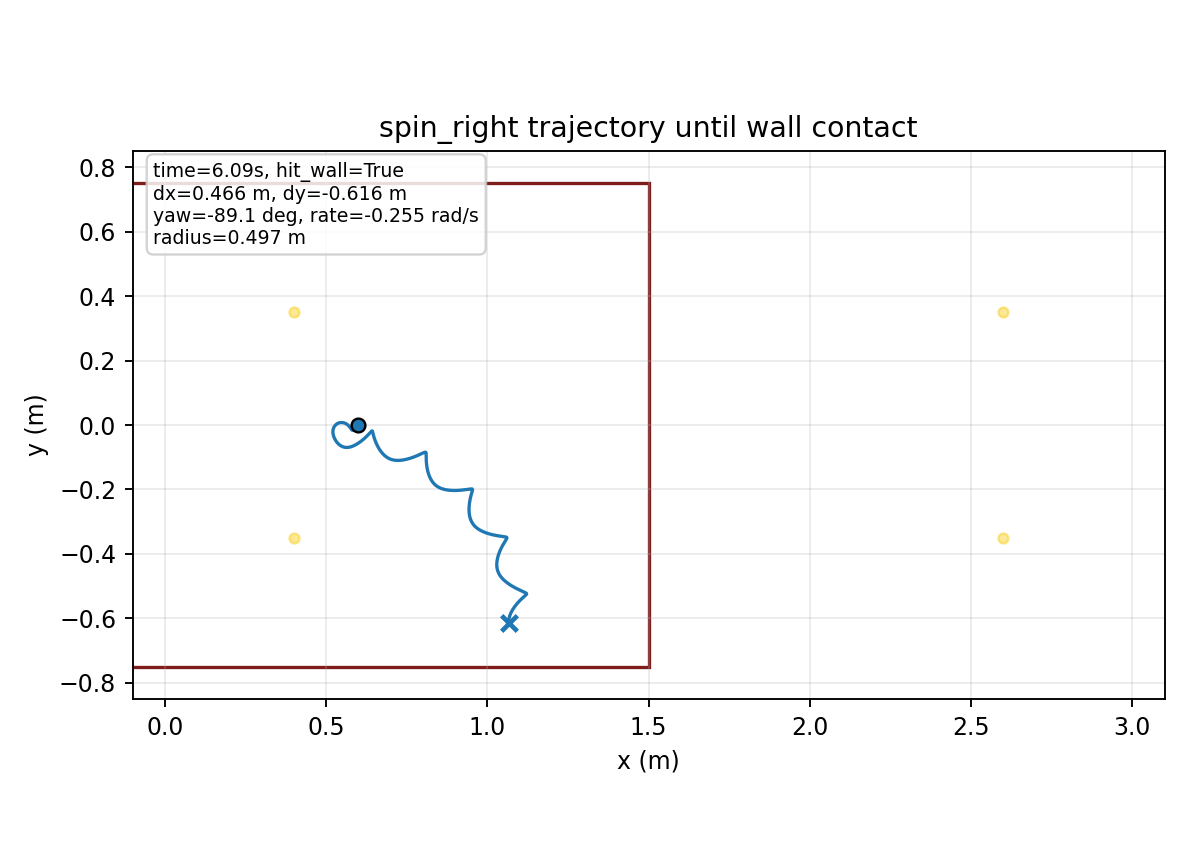

The file beside this chart, header and first rows:
time, x, y, yaw
1.000000000000000021e-03, 5.999999982265608045e-01, 5.391775963425882168e-06, -1.011611832668271723e-04
2.000000000000000042e-03, 5.999999747787884141e-01, 2.143926727660172560e-05, -4.007858339108940791e-04
3.000000000000000062e-03, 5.999998843954892358e-01, 4.782879218018232237e-05, -8.929840974605143637e-04
4.000000000000000083e-03, 5.999996505829188198e-01, 8.423502985771547102e-05, -1.571964731012281870e-03
5.000000000000000104e-03, 5.999991710465619743e-01, 1.303091616437490607e-04, -2.432031681965103609e-03
6.000000000000000125e-03, 5.999983204667665992e-01, 1.856813324702111245e-04, -3.467579859014090909e-03
7.000000000000000146e-03, 5.999969532157155561e-01, 2.499630259558682788e-04, -4.673090354432534940e-03
8.000000000000000167e-03, 5.999949059960459907e-01, 3.227493518430657460e-04, -6.043125354780612760e-03
9.000000000000001055e-03, 5.999920003801606505e-01, 4.036212472065536794e-04, -7.572322948868239444e-03
1.000000000000000194e-02, 5.999880452566485056e-01, 4.921475874249403581e-04, -9.255392025725934710e-03
1.100000000000000283e-02, 5.999828392280840417e-01, 5.878871834494869830e-04, -1.108710752069385838e-02
1.200000000000000372e-02, 5.999761728518138160e-01, 6.903906972666185027e-04, -1.306230603009090295e-02
1.300000000000000461e-02, 5.999678307357636520e-01, 7.992024682300091776e-04, -1.517588191546643053e-02
1.400000000000000550e-02, 5.999575935080057043e-01, 9.138622488290559787e-04, -1.742278402568372270e-02
1.500000000000000638e-02, 5.999452396646539620e-01, 1.033906844329968155e-03, -1.979801307480689651e-02
1.600000000000000727e-02, 5.999305472789258076e-01, 1.158871662110760870e-03, -2.229661971602819523e-02
1.700000000000000816e-02, 5.999132955725330341e-01, 1.288292170441240891e-03, -2.491370332278270219e-02
1.800000000000000905e-02, 5.998932663492713147e-01, 1.421705268443207437e-03, -2.764441147094750389e-02
1.900000000000000994e-02, 5.998702452917797912e-01, 1.558650568609432074e-03, -3.048394010055522491e-02
2.000000000000001082e-02, 5.998440231234697384e-01, 1.698671593465261864e-03, -3.342753432213404347e-02
2.100000000000001171e-02, 5.998143966385380832e-01, 1.841316888096744542e-03, -3.647048982209478291e-02
2.200000000000001260e-02, 5.997811696038071183e-01, 1.986141050390632934e-03, -3.960815481338106347e-02
2.300000000000001349e-02, 5.997441535368512877e-01, 2.132705680952862171e-03, -4.283593247169200507e-02
2.400000000000001438e-02, 5.997031683654894252e-01, 2.280580254782005323e-03, -4.614928379375817652e-02
2.500000000000001527e-02, 5.996580429742340845e-01, 2.429342916884902337e-03, -4.954373081216041641e-02
2.600000000000001615e-02, 5.996086156437062664e-01, 2.578581204127627924e-03, -5.301486010078147043e-02
2.700000000000001704e-02, 5.995547371515518309e-01, 2.727882589170393945e-03, -5.655815503212965195e-02
2.800000000000001793e-02, 5.994962796373568548e-01, 2.876816207133869874e-03, -6.016817889126045010e-02
2.900000000000001882e-02, 5.994331371635182037e-01, 3.024939202824483697e-03, -6.383909470525442331e-02
3.000000000000001971e-02, 5.993652212952528258e-01, 3.171823011727803454e-03, -6.756514921911289939e-02
3.100000000000002059e-02, 5.992924604394640475e-01, 3.317055421069858845e-03, -7.134068108385342721e-02
3.200000000000002148e-02, 5.992147999843138173e-01, 3.460239773502293836e-03, -7.516012893941738382e-02
3.300000000000002237e-02, 5.991322020690833527e-01, 3.600995353789104847e-03, -7.901803932027577637e-02
3.400000000000002326e-02, 5.990446452388955567e-01, 3.738957690046562643e-03, -8.290907431637874192e-02
3.500000000000002415e-02, 5.989521239959473276e-01, 3.873778774451941409e-03, -8.682801893041604269e-02
3.600000000000002504e-02, 5.988546482586782904e-01, 4.005127208471181977e-03, -9.076978808062281801e-02
3.700000000000002592e-02, 5.987522427399836200e-01, 4.132688277738827409e-03, -9.472943320641409592e-02
3.800000000000002681e-02, 5.986449462551872713e-01, 4.256163961764369841e-03, -9.870214844183260172e-02
3.900000000000002770e-02, 5.985328109700346344e-01, 4.375272883629488518e-03, -1.026832763290504852e-01
4.000000000000002859e-02, 5.984159015984609198e-01, 4.489750204795195376e-03, -1.066683130509054889e-01
4.100000000000002948e-02, 5.982942945593463513e-01, 4.599347470051806663e-03, -1.106529131676273342e-01
4.200000000000003036e-02, 5.981680771008988096e-01, 4.703832407523755865e-03, -1.146328938484878907e-01
4.300000000000003125e-02, 5.980373464007129325e-01, 4.802988688488774027e-03, -1.186042385940656863e-01
4.400000000000003214e-02, 5.979022130508143684e-01, 4.896613376050906741e-03, -1.225630173254492056e-01
4.500000000000003303e-02, 5.977628194656960936e-01, 4.984510221589244505e-03, -1.265048098525416442e-01
4.600000000000003392e-02, 5.976193351007111909e-01, 5.066494530787724049e-03, -1.304249657734667667e-01
4.700000000000003481e-02, 5.974719462100724909e-01, 5.142399363433969306e-03, -1.343190253789384447e-01
4.800000000000003569e-02, 5.973208495775244042e-01, 5.212077753443400407e-03, -1.381827236515990043e-01
4.900000000000003658e-02, 5.971662524304818254e-01, 5.275401046557604001e-03, -1.420119935576923120e-01
5.000000000000003747e-02, 5.970083709596789578e-01, 5.332258224486963183e-03, -1.458029686277247383e-01
5.100000000000003836e-02, 5.968474287956773150e-01, 5.382555179068326812e-03, -1.495519846231199157e-01
5.200000000000003925e-02, 5.966836553560328493e-01, 5.426213838060078842e-03, -1.532555782007408995e-01
5.300000000000004013e-02, 5.965172849999927918e-01, 5.463171612515194120e-03, -1.569104900994162666e-01
5.400000000000004102e-02, 5.963485558947776433e-01, 5.493380721676099920e-03, -1.605136682454446628e-01
5.500000000000004191e-02, 5.961777079926361411e-01, 5.516807369574827646e-03, -1.640622654260379953e-01
5.600000000000004280e-02, 5.960049818700757784e-01, 5.533430805669481423e-03, -1.675536338555738969e-01
5.700000000000004369e-02, 5.958306179006387371e-01, 5.543242440682438765e-03, -1.709853231904615301e-01
5.800000000000004458e-02, 5.956548555895617714e-01, 5.546245265602545160e-03, -1.743550798471636964e-01
5.900000000000004546e-02, 5.954779374096680344e-01, 5.542453702122307480e-03, -1.776607953734258560e-01
6.000000000000004635e-02, 5.953001198823070217e-01, 5.531896770406607988e-03, -1.809002614914956286e-01
... 6,033 more rows
